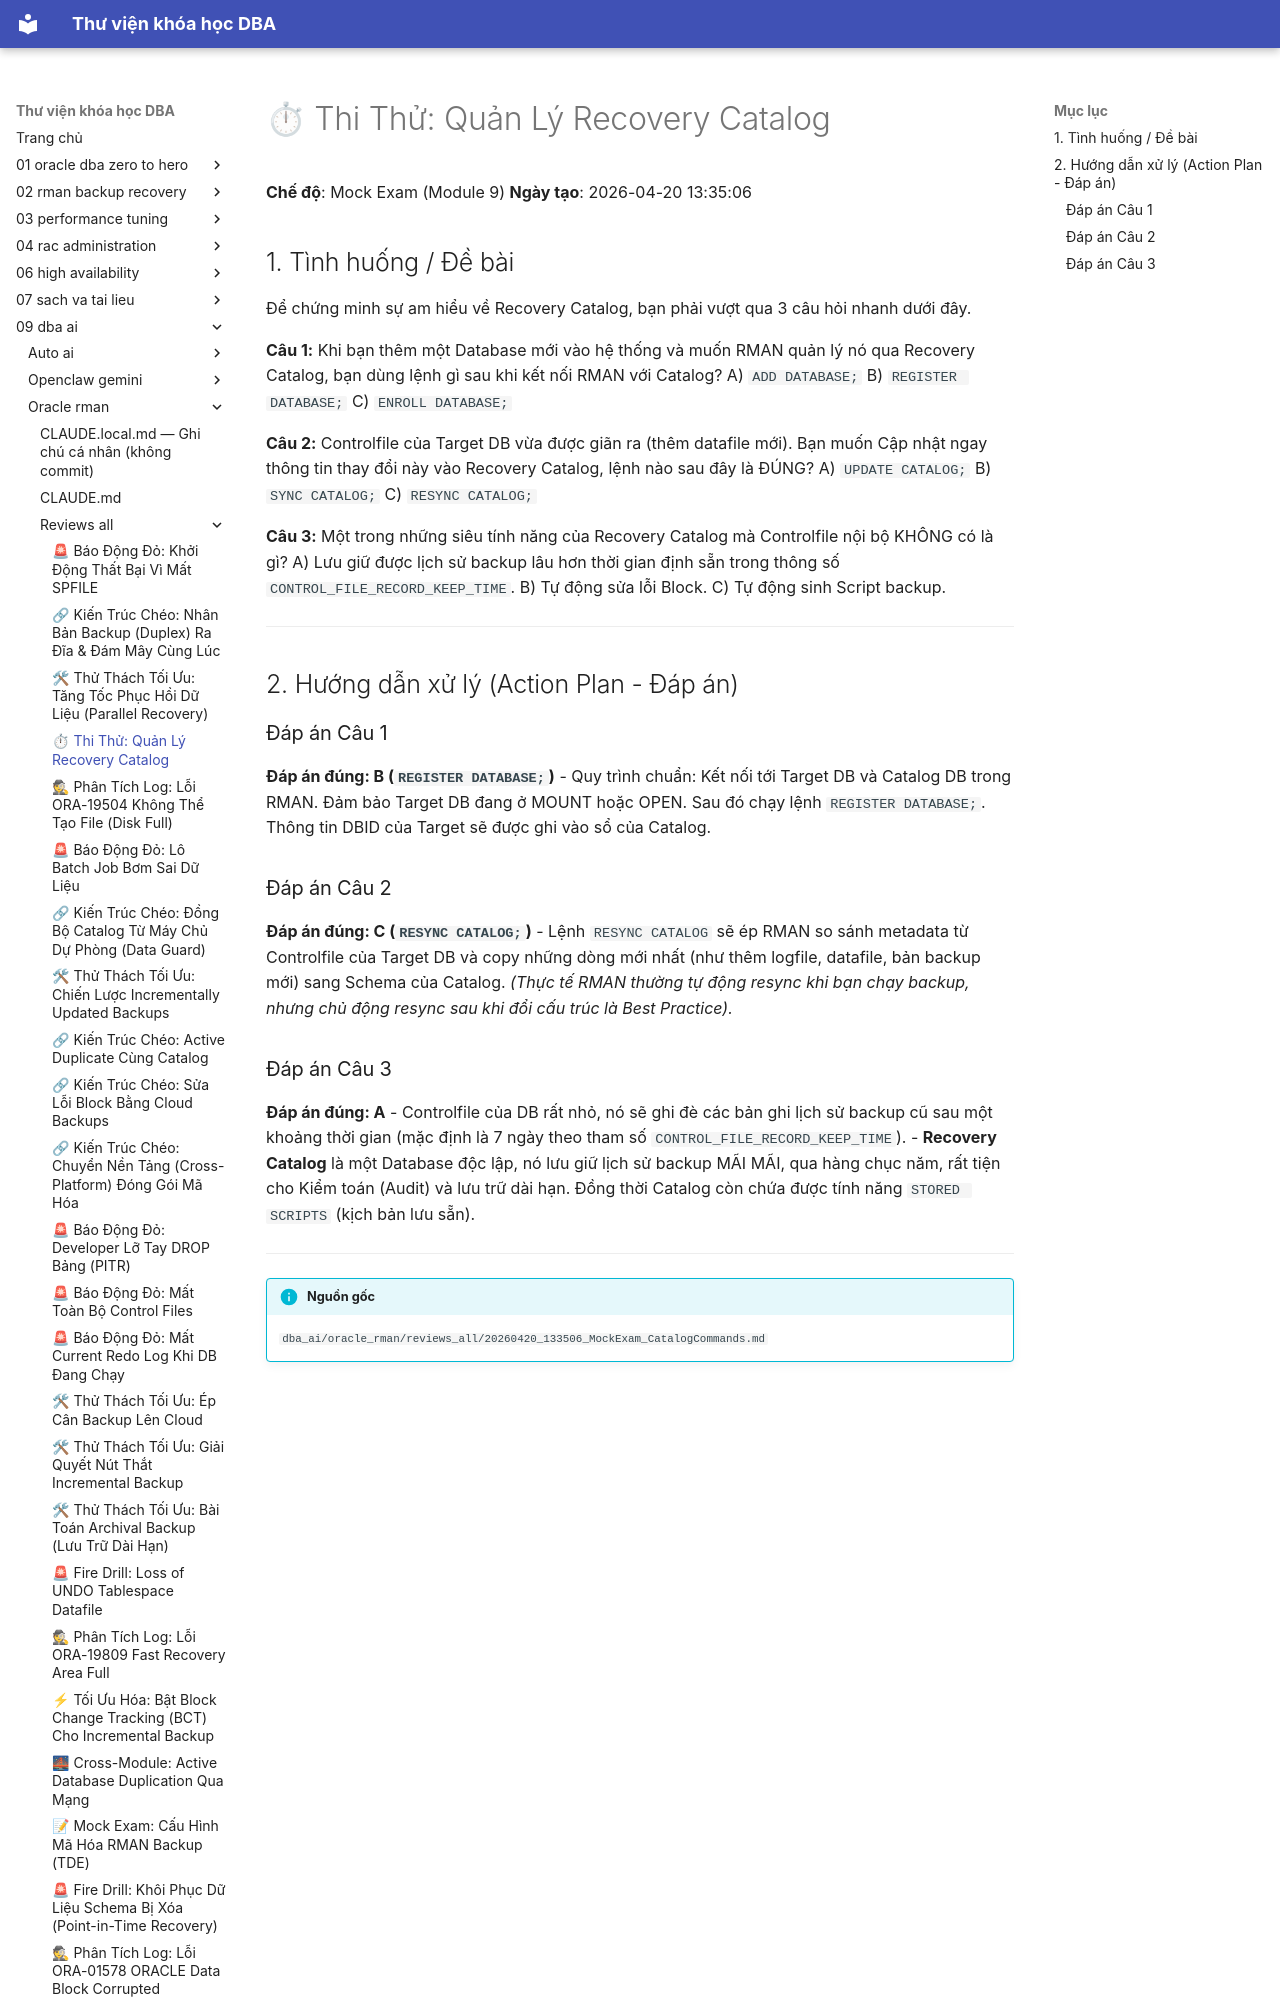

repository: quochuyag/MkDocs_local · page: 09-dba-ai/oracle-rman/reviews-all/2026-20260420-133506-mockexam-catalogcommands/index.html · generator: mkdocs

---
title: '⏱ Thi Thử: Quản Lý Recovery Catalog'
course: 09-dba-ai
source: dba_ai/oracle_rman/reviews_all/20260420_133506_MockExam_CatalogCommands.md
---

# ⏱ Thi Thử: Quản Lý Recovery Catalog

**Chế độ**: Mock Exam (Module 9)
**Ngày tạo**: 2026-04-20 13:35:06

## 1. Tình huống / Đề bài
Để chứng minh sự am hiểu về Recovery Catalog, bạn phải vượt qua 3 câu hỏi nhanh dưới đây.

**Câu 1:** 
Khi bạn thêm một Database mới vào hệ thống và muốn RMAN quản lý nó qua Recovery Catalog, bạn dùng lệnh gì sau khi kết nối RMAN với Catalog?
A) `ADD DATABASE;`
B) `REGISTER DATABASE;`
C) `ENROLL DATABASE;`

**Câu 2:**
Controlfile của Target DB vừa được giãn ra (thêm datafile mới). Bạn muốn Cập nhật ngay thông tin thay đổi này vào Recovery Catalog, lệnh nào sau đây là ĐÚNG?
A) `UPDATE CATALOG;`
B) `SYNC CATALOG;`
C) `RESYNC CATALOG;`

**Câu 3:**
Một trong những siêu tính năng của Recovery Catalog mà Controlfile nội bộ KHÔNG có là gì?
A) Lưu giữ được lịch sử backup lâu hơn thời gian định sẵn trong thông số `CONTROL_FILE_RECORD_KEEP_TIME`.
B) Tự động sửa lỗi Block.
C) Tự động sinh Script backup.

---

## 2. Hướng dẫn xử lý (Action Plan - Đáp án)

### Đáp án Câu 1
**Đáp án đúng: B (`REGISTER DATABASE;`)**
- Quy trình chuẩn: Kết nối tới Target DB và Catalog DB trong RMAN. Đảm bảo Target DB đang ở MOUNT hoặc OPEN. Sau đó chạy lệnh `REGISTER DATABASE;`. Thông tin DBID của Target sẽ được ghi vào sổ của Catalog.
